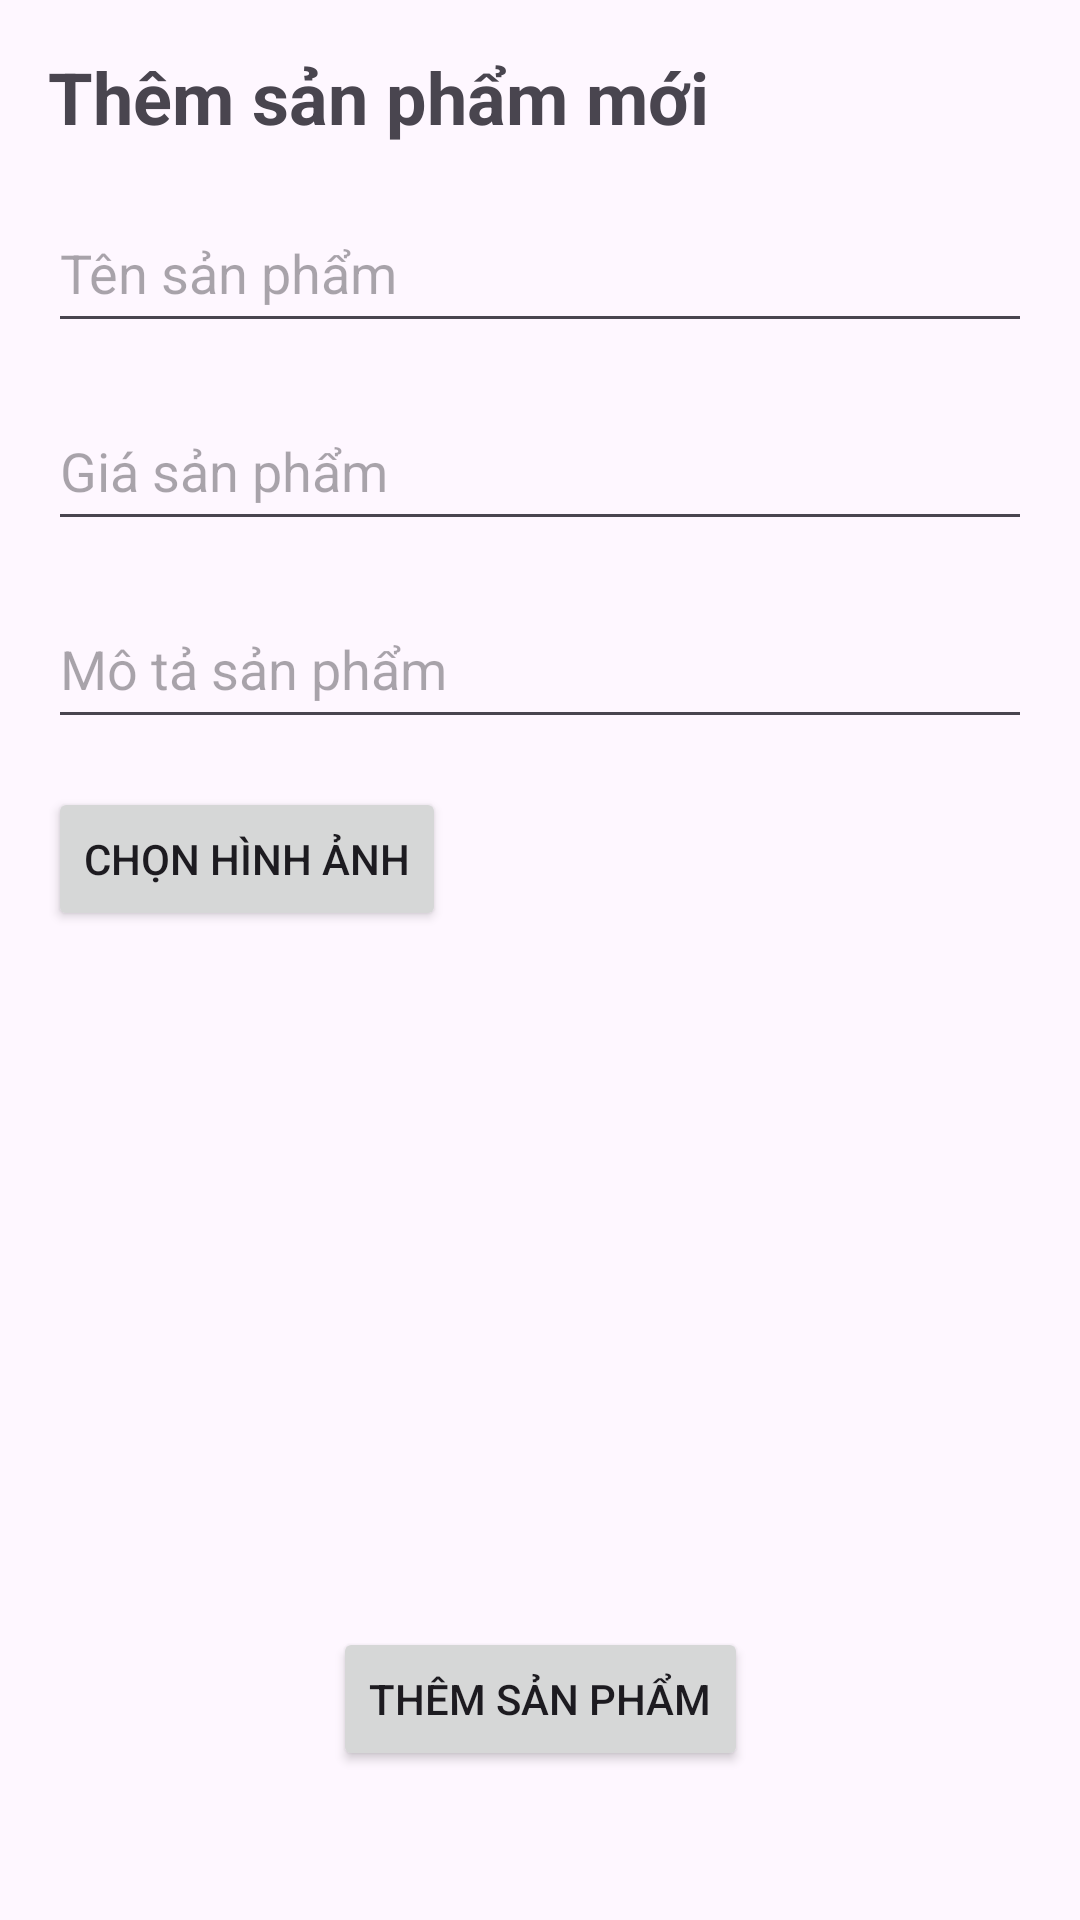

Produce the Android XML layout that renders to this screen, including the resource entries it uses.
<!-- AndroidManifest.xml: application theme Theme.AppStore -->
<!-- res/layout/admin_addsp.xml -->
<?xml version="1.0" encoding="utf-8"?>
<androidx.constraintlayout.widget.ConstraintLayout xmlns:android="http://schemas.android.com/apk/res/android"
    xmlns:app="http://schemas.android.com/apk/res-auto"
    xmlns:tools="http://schemas.android.com/tools"
    android:layout_width="match_parent"
    android:layout_height="match_parent">

    
    <TextView
        android:id="@+id/tvTitle"
        android:layout_width="wrap_content"
        android:layout_height="wrap_content"
        android:text="Thêm sản phẩm mới"
        android:textSize="24sp"
        android:textStyle="bold"
        app:layout_constraintTop_toTopOf="parent"
        app:layout_constraintStart_toStartOf="parent"
        android:layout_margin="16dp" />

    
    <EditText
        android:id="@+id/etProductName"
        android:layout_width="match_parent"
        android:layout_height="50dp"
        android:hint="Tên sản phẩm"
        app:layout_constraintTop_toBottomOf="@+id/tvTitle"
        app:layout_constraintStart_toStartOf="parent"
        app:layout_constraintEnd_toEndOf="parent"
        android:layout_margin="16dp" />

    
    <EditText
        android:id="@+id/etProductPrice"
        android:layout_width="match_parent"
        android:layout_height="50dp"
        android:inputType="numberDecimal"
        android:hint="Giá sản phẩm"
        app:layout_constraintTop_toBottomOf="@+id/etProductName"
        app:layout_constraintStart_toStartOf="parent"
        app:layout_constraintEnd_toEndOf="parent"
        android:layout_margin="16dp" />

    
    <EditText
        android:id="@+id/etProductDescription"
        android:layout_width="match_parent"
        android:layout_height="50dp"
        android:hint="Mô tả sản phẩm"
        app:layout_constraintTop_toBottomOf="@+id/etProductPrice"
        app:layout_constraintStart_toStartOf="parent"
        app:layout_constraintEnd_toEndOf="parent"
        android:layout_margin="16dp" />

    
    <Button
        android:id="@+id/btnSelectImage"
        android:layout_width="wrap_content"
        android:layout_height="wrap_content"
        android:text="Chọn hình ảnh"
        app:layout_constraintTop_toBottomOf="@+id/etProductDescription"
        app:layout_constraintStart_toStartOf="parent"
        android:layout_margin="16dp" />

    
    <ImageView
        android:id="@+id/ivProductImage"
        android:layout_width="0dp"
        android:layout_height="200dp"
        android:scaleType="centerCrop"
        app:layout_constraintTop_toBottomOf="@+id/btnSelectImage"
        app:layout_constraintStart_toStartOf="parent"
        app:layout_constraintEnd_toEndOf="parent"
        android:layout_margin="16dp" />

    
    <Button
        android:id="@+id/btnAddProduct"
        android:layout_width="wrap_content"
        android:layout_height="wrap_content"
        android:text="Thêm sản phẩm"
        app:layout_constraintTop_toBottomOf="@+id/ivProductImage"
        app:layout_constraintStart_toStartOf="parent"
        app:layout_constraintEnd_toEndOf="parent"
        android:layout_margin="16dp" />

</androidx.constraintlayout.widget.ConstraintLayout>
<!-- resources referenced by this layout -->
<resources>
  <style name="Theme.AppStore" parent="Base.Theme.AppStore" />
  <style name="Base.Theme.AppStore" parent="Theme.Material3.DayNight.NoActionBar">
          
          
      </style>
</resources>
